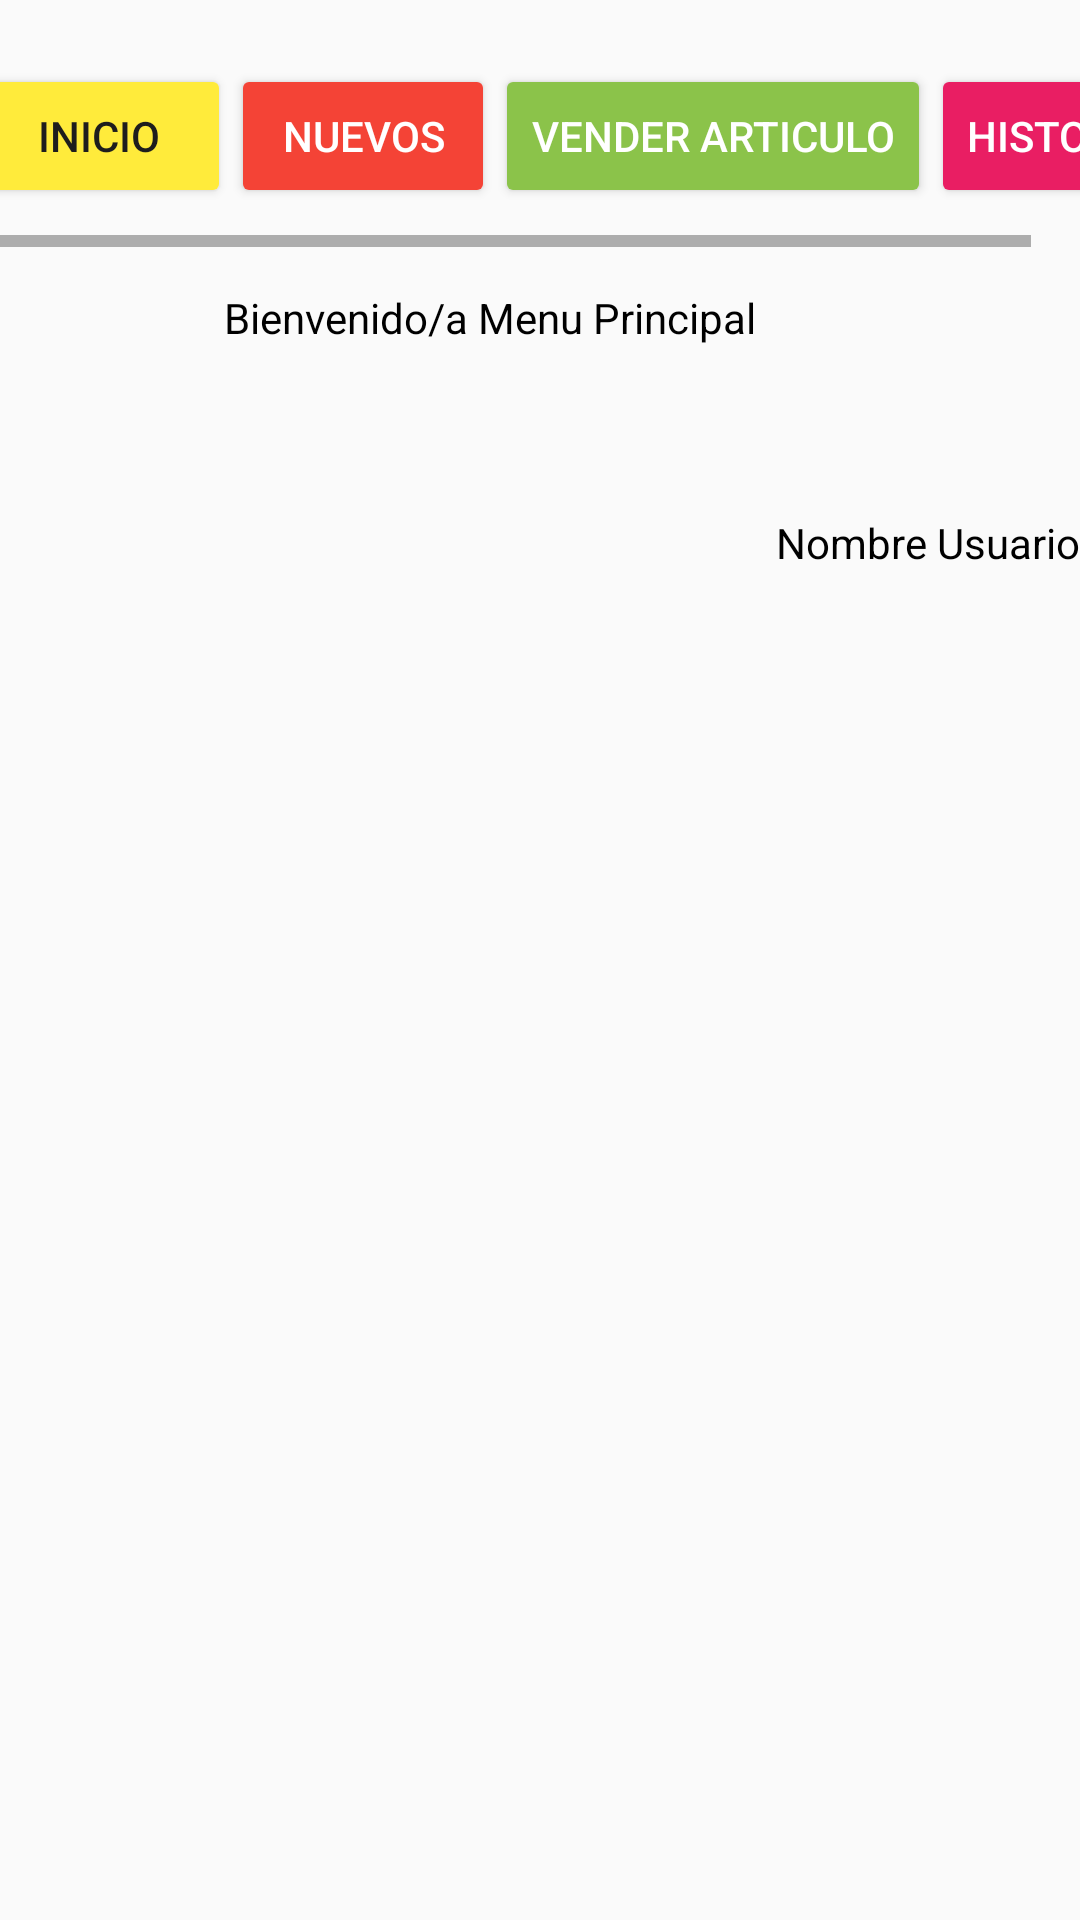

The Android layout XML behind this screen, and the referenced resources:
<!-- AndroidManifest.xml: application theme AppTheme -->
<!-- res/layout/activity_home.xml -->
<?xml version="1.0" encoding="utf-8"?>
<androidx.constraintlayout.widget.ConstraintLayout xmlns:android="http://schemas.android.com/apk/res/android"
    xmlns:app="http://schemas.android.com/apk/res-auto"
    xmlns:tools="http://schemas.android.com/tools"
    android:layout_width="match_parent"
    android:layout_height="match_parent"
    tools:context=".home">

    <TextView
        android:id="@+id/nombreCorreo"
        android:layout_width="wrap_content"
        android:layout_height="wrap_content"
        android:text="Nombre Usuario"
        android:textColor="#000000"
        app:layout_constraintBottom_toBottomOf="parent"
        app:layout_constraintEnd_toEndOf="parent"
        app:layout_constraintHorizontal_bias="1.0"
        app:layout_constraintStart_toStartOf="parent"
        app:layout_constraintTop_toTopOf="parent"
        app:layout_constraintVertical_bias="0.276" />

    <TextView
        android:id="@+id/textView"
        android:layout_width="wrap_content"
        android:layout_height="wrap_content"
        android:text="Bienvenido/a Menu Principal"
        android:textColor="#000000"
        app:layout_constraintBottom_toBottomOf="parent"
        app:layout_constraintEnd_toEndOf="parent"
        app:layout_constraintHorizontal_bias="0.409"
        app:layout_constraintStart_toStartOf="parent"
        app:layout_constraintTop_toTopOf="parent"
        app:layout_constraintVertical_bias="0.155" />

    <ImageView
        android:id="@+id/FotoCorreo"
        android:layout_width="93dp"
        android:layout_height="81dp"
        app:layout_constraintBottom_toBottomOf="parent"
        app:layout_constraintEnd_toEndOf="parent"
        app:layout_constraintHorizontal_bias="0.977"
        app:layout_constraintStart_toStartOf="parent"
        app:layout_constraintTop_toTopOf="parent"
        app:layout_constraintVertical_bias="0.15"
        tools:srcCompat="@tools:sample/avatars" />

    <ImageView
        android:id="@+id/fotoCorreo"
        android:layout_width="93dp"
        android:layout_height="81dp"
        app:layout_constraintBottom_toBottomOf="parent"
        app:layout_constraintEnd_toEndOf="parent"
        app:layout_constraintHorizontal_bias="0.977"
        app:layout_constraintStart_toStartOf="parent"
        app:layout_constraintTop_toTopOf="parent"
        app:layout_constraintVertical_bias="0.15"
        tools:srcCompat="@tools:sample/avatars" />

    <ScrollView
        android:layout_width="277dp"
        android:layout_height="464dp"
        app:layout_constraintBottom_toBottomOf="parent"
        app:layout_constraintEnd_toEndOf="parent"
        app:layout_constraintHorizontal_bias="0.708"
        app:layout_constraintStart_toStartOf="parent"
        app:layout_constraintTop_toTopOf="parent"
        app:layout_constraintVertical_bias="0.891">

        <LinearLayout
            android:id="@+id/llBotonera"
            android:layout_width="wrap_content"
            android:layout_height="wrap_content"
            android:orientation="vertical" />
    </ScrollView>

    <HorizontalScrollView
        android:layout_width="384dp"
        android:layout_height="61dp"
        app:layout_constraintBottom_toBottomOf="parent"
        app:layout_constraintEnd_toEndOf="parent"
        app:layout_constraintHorizontal_bias="0.481"
        app:layout_constraintStart_toStartOf="parent"
        app:layout_constraintTop_toTopOf="parent"
        app:layout_constraintVertical_bias="0.037">

        <TableRow
            android:layout_width="wrap_content"
            android:layout_height="match_parent">

            <Button
                android:id="@+id/button"
                android:layout_width="wrap_content"
                android:layout_height="wrap_content"
                android:backgroundTint="#FFEB3B"
                android:onClick="Inicio"
                android:text="Inicio"
                android:textColor="#1E1D1D" />

            <Button
                android:id="@+id/agregarBTN"
                android:layout_width="wrap_content"
                android:layout_height="wrap_content"
                android:backgroundTint="#F44336"
                android:text="Nuevos"
                android:textColor="#FFFFFF" />

            <Button
                android:id="@+id/button3"
                android:layout_width="wrap_content"
                android:layout_height="wrap_content"
                android:backgroundTint="#8BC34A"
                android:onClick="AgregarProductos"
                android:text="Vender Articulo"
                android:textColor="#FFFFFF" />

            <Button
                android:id="@+id/button4"
                android:layout_width="wrap_content"
                android:layout_height="wrap_content"
                android:backgroundTint="#E91E63"
                android:text="Historial"
                android:textColor="#FFFFFF" />
        </TableRow>
    </HorizontalScrollView>

</androidx.constraintlayout.widget.ConstraintLayout>
<!-- resources referenced by this layout -->
<resources>
  <style name="AppTheme" parent="Theme.AppCompat.Light.NoActionBar">
          
          <item name="colorPrimary">@color/colorPrimary</item>
          <item name="colorPrimaryDark">@color/colorPrimaryDark</item>
          <item name="colorAccent">@color/colorAccent</item>
      </style>
  <color name="colorPrimary">#42a8a1</color>
  <color name="colorPrimaryDark">#239089</color>
  <color name="colorAccent">#5dc1b9</color>
</resources>
